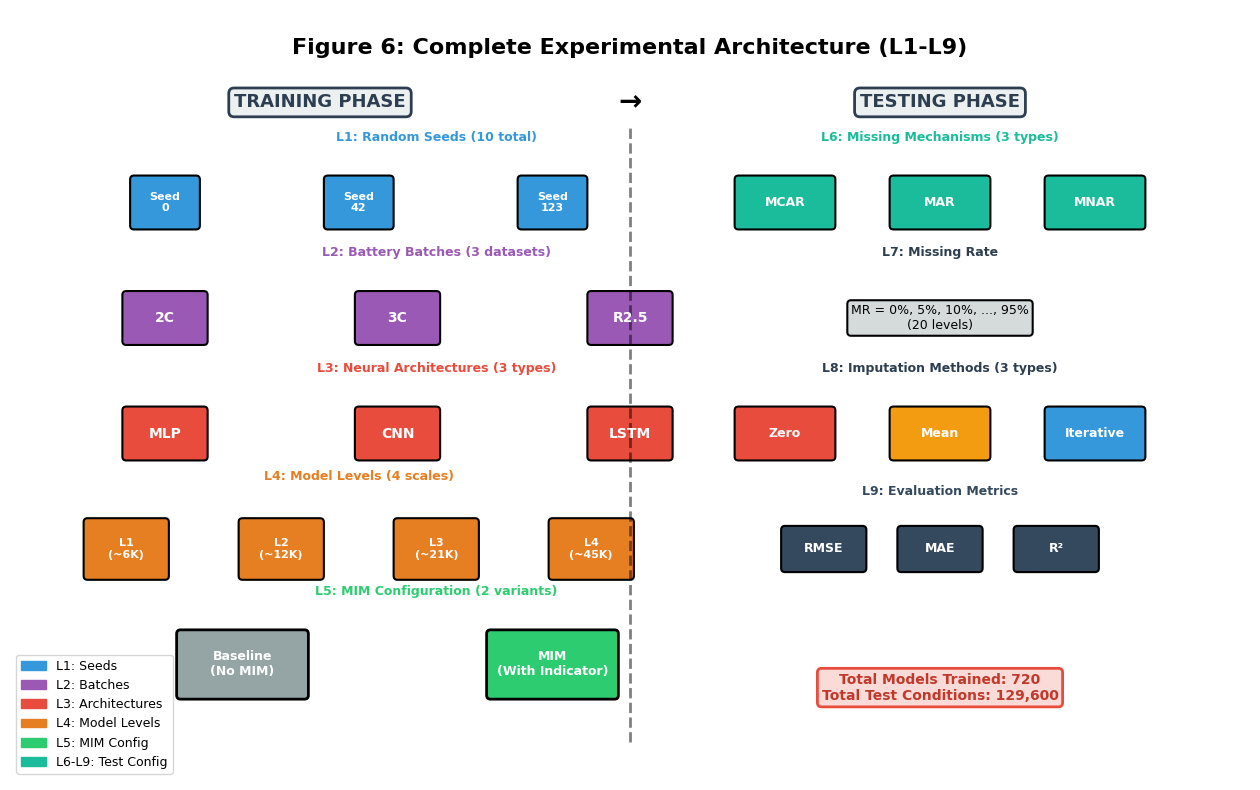

Recreate this plot in Python. (Note: this script raises an exception after producing the figure.)
"""
Figure 6: 实验流程概览图
展示完整的 9 层实验架构（L1-L9），帮助读者理解实验设计

作者: Kimi
日期: 2026-03-31
"""

import matplotlib.pyplot as plt
import matplotlib.patches as mpatches
from matplotlib.patches import FancyBboxPatch, FancyArrowPatch
import numpy as np
from pathlib import Path

# ==================== 配置 ====================
plt.rcParams['font.family'] = 'DejaVu Sans'
plt.rcParams['font.size'] = 9
plt.rcParams['figure.dpi'] = 300

OUTPUT_DIR = Path('../figures')

# ==================== 颜色配置 ====================
COLORS = {
    'seed': '#3498db',      # 蓝
    'batch': '#9b59b6',     # 紫
    'arch': '#e74c3c',      # 红
    'level': '#e67e22',     # 橙
    'mim': '#2ecc71',       # 绿
    'test': '#1abc9c',      # 青
}

# ==================== 主函数 ====================
def main():
    """生成实验流程图"""
    print("生成 Figure 6: Experimental Flow Diagram...")
    
    fig, ax = plt.subplots(figsize=(16, 10))
    ax.set_xlim(0, 16)
    ax.set_ylim(0, 10)
    ax.axis('off')
    
    # ==================== 标题 ====================
    ax.text(8, 9.5, 'Figure 6: Complete Experimental Architecture (L1-L9)', 
            ha='center', va='center', fontsize=16, fontweight='bold')
    
    # ==================== 训练阶段 ====================
    ax.text(4, 8.8, 'TRAINING PHASE', ha='center', va='center', 
            fontsize=13, fontweight='bold', color='#2c3e50',
            bbox=dict(boxstyle='round', facecolor='#ecf0f1', edgecolor='#2c3e50', linewidth=2))
    
    # L1: Seeds
    y_pos = 7.5
    for i, seed in enumerate([0, 42, 123]):
        x = 2 + i * 2.5
        box = FancyBboxPatch((x-0.4, y_pos-0.3), 0.8, 0.6,
                             boxstyle="round,pad=0.05", 
                             facecolor=COLORS['seed'], edgecolor='black', linewidth=1.5)
        ax.add_patch(box)
        ax.text(x, y_pos, f'Seed\n{seed}', ha='center', va='center', 
               fontsize=8, color='white', fontweight='bold')
    
    ax.text(5.5, y_pos+0.8, 'L1: Random Seeds (10 total)', ha='center', fontsize=9, 
           fontweight='bold', color=COLORS['seed'])
    
    # L2: Batches
    y_pos = 6.0
    batches = ['2C', '3C', 'R2.5']
    for i, batch in enumerate(batches):
        x = 2 + i * 3
        box = FancyBboxPatch((x-0.5, y_pos-0.3), 1, 0.6,
                             boxstyle="round,pad=0.05",
                             facecolor=COLORS['batch'], edgecolor='black', linewidth=1.5)
        ax.add_patch(box)
        ax.text(x, y_pos, batch, ha='center', va='center', 
               fontsize=10, color='white', fontweight='bold')
    
    ax.text(5.5, y_pos+0.8, 'L2: Battery Batches (3 datasets)', ha='center', fontsize=9,
           fontweight='bold', color=COLORS['batch'])
    
    # L3: Architectures
    y_pos = 4.5
    archs = ['MLP', 'CNN', 'LSTM']
    for i, arch in enumerate(archs):
        x = 2 + i * 3
        box = FancyBboxPatch((x-0.5, y_pos-0.3), 1, 0.6,
                             boxstyle="round,pad=0.05",
                             facecolor=COLORS['arch'], edgecolor='black', linewidth=1.5)
        ax.add_patch(box)
        ax.text(x, y_pos, arch, ha='center', va='center', 
               fontsize=10, color='white', fontweight='bold')
    
    ax.text(5.5, y_pos+0.8, 'L3: Neural Architectures (3 types)', ha='center', fontsize=9,
           fontweight='bold', color=COLORS['arch'])
    
    # L4: Levels
    y_pos = 3.0
    levels = ['L1\n(~6K)', 'L2\n(~12K)', 'L3\n(~21K)', 'L4\n(~45K)']
    for i, level in enumerate(levels):
        x = 1.5 + i * 2
        box = FancyBboxPatch((x-0.5, y_pos-0.35), 1, 0.7,
                             boxstyle="round,pad=0.05",
                             facecolor=COLORS['level'], edgecolor='black', linewidth=1.5)
        ax.add_patch(box)
        ax.text(x, y_pos, level, ha='center', va='center', 
               fontsize=8, color='white', fontweight='bold')
    
    ax.text(4.5, y_pos+0.9, 'L4: Model Levels (4 scales)', ha='center', fontsize=9,
           fontweight='bold', color=COLORS['level'])
    
    # L5: MIM
    y_pos = 1.5
    configs = ['Baseline\n(No MIM)', 'MIM\n(With Indicator)']
    for i, config in enumerate(configs):
        x = 3 + i * 4
        color = '#95a5a6' if i == 0 else COLORS['mim']
        box = FancyBboxPatch((x-0.8, y_pos-0.4), 1.6, 0.8,
                             boxstyle="round,pad=0.05",
                             facecolor=color, edgecolor='black', linewidth=2)
        ax.add_patch(box)
        ax.text(x, y_pos, config, ha='center', va='center', 
               fontsize=9, color='white', fontweight='bold')
    
    ax.text(5.5, y_pos+0.9, 'L5: MIM Configuration (2 variants)', ha='center', fontsize=9,
           fontweight='bold', color=COLORS['mim'])
    
    # ==================== 分隔线 ====================
    ax.plot([8, 8], [0.5, 8.5], 'k--', linewidth=2, alpha=0.5)
    ax.text(8, 8.7, '→', ha='center', fontsize=20, fontweight='bold')
    
    # ==================== 测试阶段 ====================
    ax.text(12, 8.8, 'TESTING PHASE', ha='center', va='center', 
            fontsize=13, fontweight='bold', color='#2c3e50',
            bbox=dict(boxstyle='round', facecolor='#ecf0f1', edgecolor='#2c3e50', linewidth=2))
    
    # L6: Missing Mechanisms
    y_pos = 7.5
    mechanisms = ['MCAR', 'MAR', 'MNAR']
    for i, mech in enumerate(mechanisms):
        x = 10 + i * 2
        box = FancyBboxPatch((x-0.6, y_pos-0.3), 1.2, 0.6,
                             boxstyle="round,pad=0.05",
                             facecolor=COLORS['test'], edgecolor='black', linewidth=1.5)
        ax.add_patch(box)
        ax.text(x, y_pos, mech, ha='center', va='center', 
               fontsize=9, color='white', fontweight='bold')
    
    ax.text(12, y_pos+0.8, 'L6: Missing Mechanisms (3 types)', ha='center', fontsize=9,
           fontweight='bold', color=COLORS['test'])
    
    # L7: Missing Rates
    y_pos = 6.0
    ax.text(12, y_pos, 'MR = 0%, 5%, 10%, ..., 95%\n(20 levels)', 
           ha='center', va='center', fontsize=9,
           bbox=dict(boxstyle='round', facecolor='#d5dbdb', edgecolor='black', linewidth=1.5))
    ax.text(12, y_pos+0.8, 'L7: Missing Rate', ha='center', fontsize=9,
           fontweight='bold', color='#2c3e50')
    
    # L8: Imputation Methods
    y_pos = 4.5
    imputations = ['Zero', 'Mean', 'Iterative']
    for i, imp in enumerate(imputations):
        x = 10 + i * 2
        colors = ['#e74c3c', '#f39c12', '#3498db']
        box = FancyBboxPatch((x-0.6, y_pos-0.3), 1.2, 0.6,
                             boxstyle="round,pad=0.05",
                             facecolor=colors[i], edgecolor='black', linewidth=1.5)
        ax.add_patch(box)
        ax.text(x, y_pos, imp, ha='center', va='center', 
               fontsize=9, color='white', fontweight='bold')
    
    ax.text(12, y_pos+0.8, 'L8: Imputation Methods (3 types)', ha='center', fontsize=9,
           fontweight='bold', color='#2c3e50')
    
    # L9: Metrics
    y_pos = 3.0
    metrics = ['RMSE', 'MAE', 'R²']
    for i, metric in enumerate(metrics):
        x = 10.5 + i * 1.5
        box = FancyBboxPatch((x-0.5, y_pos-0.25), 1, 0.5,
                             boxstyle="round,pad=0.05",
                             facecolor='#34495e', edgecolor='black', linewidth=1.5)
        ax.add_patch(box)
        ax.text(x, y_pos, metric, ha='center', va='center', 
               fontsize=9, color='white', fontweight='bold')
    
    ax.text(12, y_pos+0.7, 'L9: Evaluation Metrics', ha='center', fontsize=9,
           fontweight='bold', color='#34495e')
    
    # ==================== 统计信息 ====================
    y_pos = 1.2
    total_models = 10 * 3 * 3 * 4 * 2  # seeds × batches × archs × levels × configs
    total_tests = total_models * 3 * 20 * 3  # × mechs × MRs × imputations
    
    stats_text = f'Total Models Trained: {total_models:,}\nTotal Test Conditions: {total_tests:,}'
    ax.text(12, y_pos, stats_text, ha='center', va='center', fontsize=10,
           bbox=dict(boxstyle='round', facecolor='#fadbd8', edgecolor='#e74c3c', linewidth=2),
           fontweight='bold', color='#c0392b')
    
    # ==================== 图例 ====================
    legend_elements = [
        mpatches.Patch(color=COLORS['seed'], label='L1: Seeds'),
        mpatches.Patch(color=COLORS['batch'], label='L2: Batches'),
        mpatches.Patch(color=COLORS['arch'], label='L3: Architectures'),
        mpatches.Patch(color=COLORS['level'], label='L4: Model Levels'),
        mpatches.Patch(color=COLORS['mim'], label='L5: MIM Config'),
        mpatches.Patch(color=COLORS['test'], label='L6-L9: Test Config'),
    ]
    ax.legend(handles=legend_elements, loc='lower left', fontsize=9, frameon=True)
    
    # ==================== 保存 ====================
    output_png = OUTPUT_DIR / 'experimental_flow.png'
    output_pdf = OUTPUT_DIR / 'experimental_flow.pdf'
    
    plt.savefig(output_png, dpi=300, bbox_inches='tight', facecolor='white')
    plt.savefig(output_pdf, dpi=300, bbox_inches='tight', facecolor='white')
    
    print(f"✅ 已保存: {output_png}")
    print(f"✅ 已保存: {output_pdf}")
    
    plt.close()

if __name__ == '__main__':
    main()
